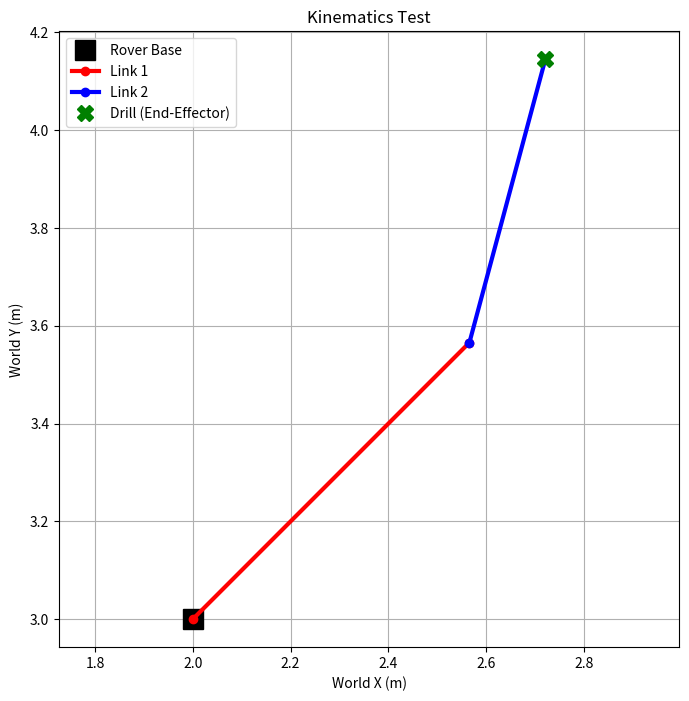

Here is the Python script that generated this plot:
# kinematics.py
# Module for handling rover and arm positions and transformations.

import numpy as np
import matplotlib.pyplot as plt

# --- Constants ---
LINK_1_LENGTH = 0.8  # meters
LINK_2_LENGTH = 0.6  # meters

def forward_kinematics(l1, l2, theta1, theta2):
    """
    Calculates the (x, y) position of the arm's end-effector in the rover's frame.
    Angles are in radians.
    """
    x = l1 * np.cos(theta1) + l2 * np.cos(theta1 + theta2)
    y = l1 * np.sin(theta1) + l2 * np.sin(theta1 + theta2)
    
    # Also return the position of the elbow joint for plotting
    x_elbow = l1 * np.cos(theta1)
    y_elbow = l1 * np.sin(theta1)
    
    return (x_elbow, y_elbow), (x, y)

def world_coords(rover_pos, arm_coords):
    """
    Converts arm coordinates from the rover's frame to the world frame.
    """
    return rover_pos[0] + arm_coords[0], rover_pos[1] + arm_coords[1]

# This block allows testing this module independently
if __name__ == '__main__':
    print("--- Testing Kinematics Module ---")
    
    # Test case
    l1 = LINK_1_LENGTH
    l2 = LINK_2_LENGTH
    # Angles in degrees, then converted to radians
    t1_deg, t2_deg = 45, 30
    theta1_rad = np.deg2rad(t1_deg)
    theta2_rad = np.deg2rad(t2_deg)
    
    rover_position = np.array([2.0, 3.0])
    
    # Calculate kinematics
    elbow_pos_local, drill_pos_local = forward_kinematics(l1, l2, theta1_rad, theta2_rad)
    
    drill_pos_world = world_coords(rover_position, drill_pos_local)

    print(f"Rover Position: {rover_position}")
    print(f"Joint Angles (deg): theta1={t1_deg}, theta2={t2_deg}")
    print(f"Drill Position (relative to rover): {np.round(drill_pos_local, 2)}")
    print(f"Drill Position (world coordinates): {np.round(drill_pos_world, 2)}")

    # Visualize the test case
    plt.figure(figsize=(8, 8))
    plt.plot(rover_position[0], rover_position[1], 'ks', markersize=15, label='Rover Base')
    
    # Plot arm in world coordinates
    elbow_pos_world = world_coords(rover_position, elbow_pos_local)
    plt.plot([rover_position[0], elbow_pos_world[0]], 
             [rover_position[1], elbow_pos_world[1]], 'r-o', linewidth=3, label='Link 1')
    plt.plot([elbow_pos_world[0], drill_pos_world[0]], 
             [elbow_pos_world[1], drill_pos_world[1]], 'b-o', linewidth=3, label='Link 2')
    
    plt.plot(drill_pos_world[0], drill_pos_world[1], 'gX', markersize=12, label='Drill (End-Effector)')
    
    plt.title("Kinematics Test")
    plt.xlabel("World X (m)")
    plt.ylabel("World Y (m)")
    plt.grid(True)
    plt.axis('equal')
    plt.legend()
    plt.show()